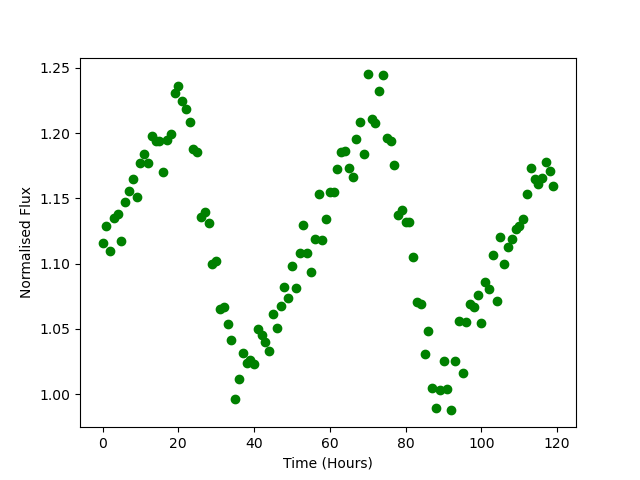

The file beside this chart, header and first rows:
Time, Flux
0.0, 1.116
1.0, 1.129
2.0, 1.11
3.0, 1.135
4.0, 1.138
5.0, 1.117
6.0, 1.148
7.0, 1.156
8.0, 1.165
9.0, 1.151
10.0, 1.177
11.0, 1.184
12.0, 1.177
13.0, 1.198
14.0, 1.194
15.0, 1.194
16.0, 1.17
17.0, 1.194
18.0, 1.199
19.0, 1.23
20.0, 1.236
21.0, 1.225
22.0, 1.218
23.0, 1.209
24.0, 1.187
25.0, 1.186
26.0, 1.136
27.0, 1.14
28.0, 1.131
29.0, 1.1
30.0, 1.102
31.0, 1.066
32.0, 1.067
33.0, 1.054
34.0, 1.041
35.0, 0.9959
36.0, 1.012
37.0, 1.032
38.0, 1.024
39.0, 1.026
40.0, 1.023
41.0, 1.05
42.0, 1.045
43.0, 1.04
44.0, 1.033
45.0, 1.061
46.0, 1.051
47.0, 1.068
48.0, 1.082
49.0, 1.073
50.0, 1.098
51.0, 1.081
52.0, 1.108
53.0, 1.13
54.0, 1.108
55.0, 1.094
56.0, 1.119
57.0, 1.153
58.0, 1.118
59.0, 1.134
... 60 more rows
